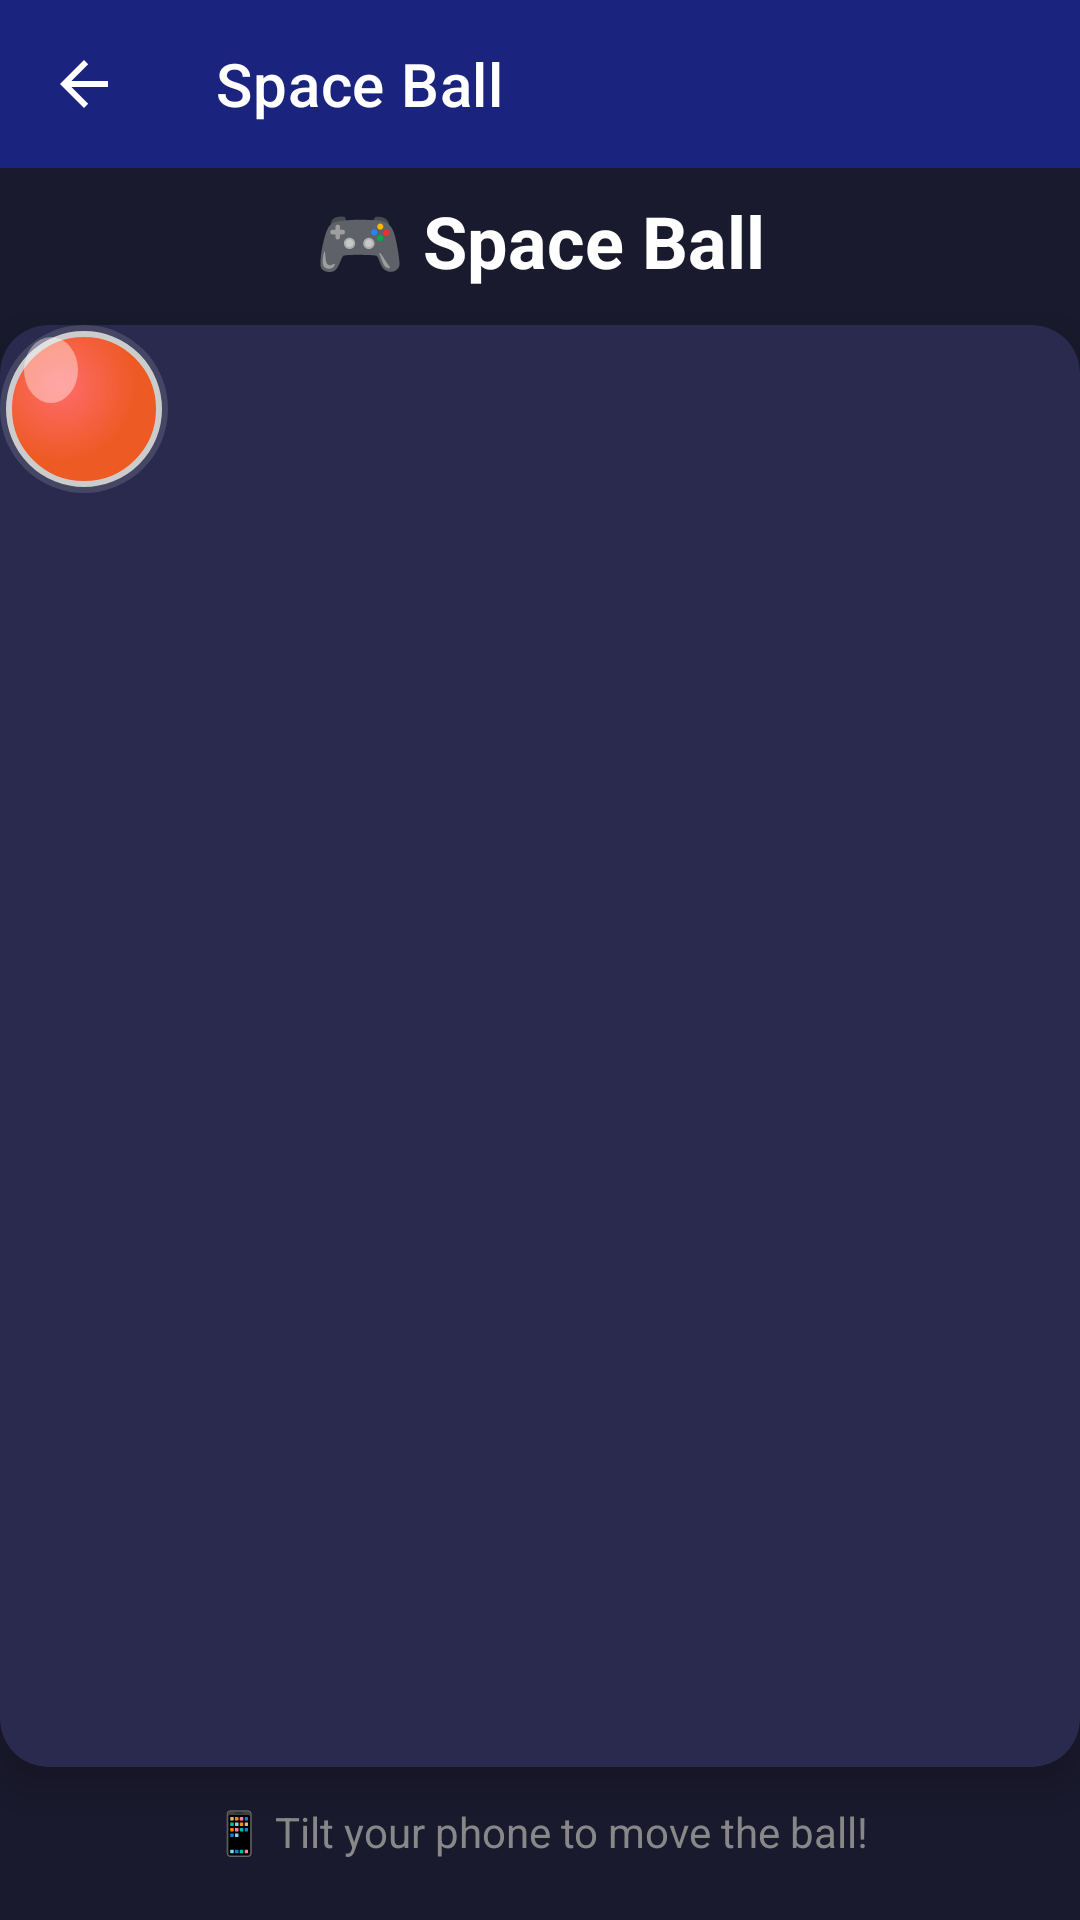

Layout XML and referenced resources for this Android screen:
<!-- AndroidManifest.xml: application theme Theme.SensorToolBox -->
<!-- res/layout/activity_space_ball.xml -->
<?xml version="1.0" encoding="utf-8"?>
<androidx.constraintlayout.widget.ConstraintLayout
    xmlns:android="http://schemas.android.com/apk/res/android"
    xmlns:app="http://schemas.android.com/apk/res-auto"
    xmlns:tools="http://schemas.android.com/tools"
    android:id="@+id/main"
    android:layout_width="match_parent"
    android:layout_height="match_parent"
    android:fitsSystemWindows="true"
    android:background="#1A1A2E"
    tools:context=".motion.SpaceBallActivity">

    
    <androidx.appcompat.widget.Toolbar
        android:id="@+id/toolbar"
        android:layout_width="0dp"
        android:layout_height="?attr/actionBarSize"
        android:background="?attr/colorPrimary"
        android:theme="@style/SensorToolBox.Toolbar"
        app:theme="@style/SensorToolBox.Toolbar"
        app:popupTheme="@style/SensorToolBox.PopupMenu"
        app:title="Space Ball"
        app:titleTextColor="#FFFFFF"
        app:navigationIcon="?attr/homeAsUpIndicator"
        app:layout_constraintTop_toTopOf="parent"
        app:layout_constraintStart_toStartOf="parent"
        app:layout_constraintEnd_toEndOf="parent" />

    
    <TextView
        android:id="@+id/titleText"
        android:layout_width="wrap_content"
        android:layout_height="wrap_content"
        android:text="🎮 Space Ball"
        android:textSize="24sp"
        android:textStyle="bold"
        android:textColor="#FFFFFF"
        android:layout_marginTop="8dp"
        app:layout_constraintTop_toBottomOf="@id/toolbar"
        app:layout_constraintStart_toStartOf="parent"
        app:layout_constraintEnd_toEndOf="parent" />

    
    <androidx.cardview.widget.CardView
        android:id="@+id/gameContainer"
        android:layout_width="0dp"
        android:layout_height="0dp"
        android:layout_marginTop="12dp"
        android:layout_marginBottom="12dp"
        app:cardCornerRadius="16dp"
        app:cardElevation="8dp"
        app:cardBackgroundColor="#2A2A4E"
        app:layout_constraintTop_toBottomOf="@id/titleText"
        app:layout_constraintBottom_toTopOf="@id/statusText"
        app:layout_constraintStart_toStartOf="parent"
        app:layout_constraintEnd_toEndOf="parent">

        
        <View
            android:id="@+id/ballView"
            android:layout_width="56dp"
            android:layout_height="56dp"
            android:background="@drawable/ball_shape"
            android:layout_gravity="top|start" />

    </androidx.cardview.widget.CardView>

    
    <TextView
        android:id="@+id/statusText"
        android:layout_width="wrap_content"
        android:layout_height="wrap_content"
        android:text="📱 Tilt your phone to move the ball!"
        android:textSize="14sp"
        android:textColor="#888888"
        android:layout_marginBottom="20dp"
        app:layout_constraintBottom_toBottomOf="parent"
        app:layout_constraintStart_toStartOf="parent"
        app:layout_constraintEnd_toEndOf="parent" />

</androidx.constraintlayout.widget.ConstraintLayout>
<!-- resources referenced by this layout -->
<resources>
  <!-- drawable ball_shape (drawable) -->
  <?xml version="1.0" encoding="utf-8"?>
  <layer-list xmlns:android="http://schemas.android.com/apk/res/android">
      
      <item>
          <shape android:shape="oval">
              <solid android:color="#20FFFFFF" />
              <size
                  android:width="70dp"
                  android:height="70dp" />
          </shape>
      </item>
      
      <item android:bottom="2dp" android:end="2dp" android:start="2dp" android:top="2dp">
          <shape android:shape="oval">
              <gradient
                  android:startColor="#FF6B6B"
                  android:endColor="#EE5A24"
                  android:type="radial"
                  android:gradientRadius="50%"
                  android:centerX="35%"
                  android:centerY="35%" />
              <stroke
                  android:width="2dp"
                  android:color="#CCCCCC" />
          </shape>
      </item>
      
      <item android:bottom="30dp" android:end="30dp" android:start="8dp" android:top="4dp">
          <shape android:shape="oval">
              <solid android:color="#66FFFFFF" />
          </shape>
      </item>
  </layer-list>
  <style name="SensorToolBox.PopupMenu" parent="ThemeOverlay.AppCompat.Light">
          <item name="android:textColor">@color/colorTextPrimary</item>
          <item name="android:textColorPrimary">@color/colorTextPrimary</item>
          <item name="android:colorBackground">#FFFFFF</item>
      </style>
  <style name="SensorToolBox.Toolbar" parent="ThemeOverlay.AppCompat.Dark.ActionBar">
          <item name="colorControlNormal">#FFFFFF</item>
          <item name="android:textColorPrimary">#FFFFFF</item>
          <item name="actionMenuTextColor">#FFFFFF</item>
      </style>
  <style name="Theme.SensorToolBox" parent="Theme.MaterialComponents.DayNight.NoActionBar">
          <item name="colorPrimary">@color/colorPrimary</item>
          <item name="colorPrimaryVariant">@color/colorPrimaryDark</item>
          <item name="colorOnPrimary">@color/colorTextOnPrimary</item>
          <item name="colorSecondary">@color/colorAccent</item>
          <item name="colorSecondaryVariant">@color/colorAccentDark</item>
          <item name="colorOnSecondary">@color/colorTextOnAccent</item>
          <item name="android:colorBackground">@color/colorBackground</item>
          <item name="colorSurface">@color/colorSurface</item>
          <item name="colorOnBackground">@color/colorTextPrimary</item>
          <item name="colorOnSurface">@color/colorTextPrimary</item>
          <item name="colorError">@color/colorError</item>
          <item name="colorOnError">@color/colorTextOnError</item>
          <item name="android:statusBarColor">@color/colorPrimaryDark</item>
          <item name="android:navigationBarColor">@color/colorPrimaryDark</item>
          <item name="android:windowLightStatusBar">false</item>
          <item name="android:windowBackground">@color/colorBackground</item>
          <item name="android:textColorPrimary">@color/colorTextPrimary</item>
          <item name="android:textColorSecondary">@color/colorTextSecondary</item>
      </style>
  <color name="colorTextPrimary">#212121</color>
  <color name="colorPrimary">#1A237E</color>
  <color name="colorPrimaryDark">#0D1442</color>
  <color name="colorTextOnPrimary">#FFFFFF</color>
  <color name="colorAccent">#FF5722</color>
  <color name="colorAccentDark">#BF360C</color>
  <color name="colorTextOnAccent">#FFFFFF</color>
  <color name="colorBackground">#F5F5F5</color>
  <color name="colorSurface">#FAFAFA</color>
  <color name="colorError">#F44336</color>
  <color name="colorTextOnError">#FFFFFF</color>
  <color name="colorTextSecondary">#757575</color>
</resources>
